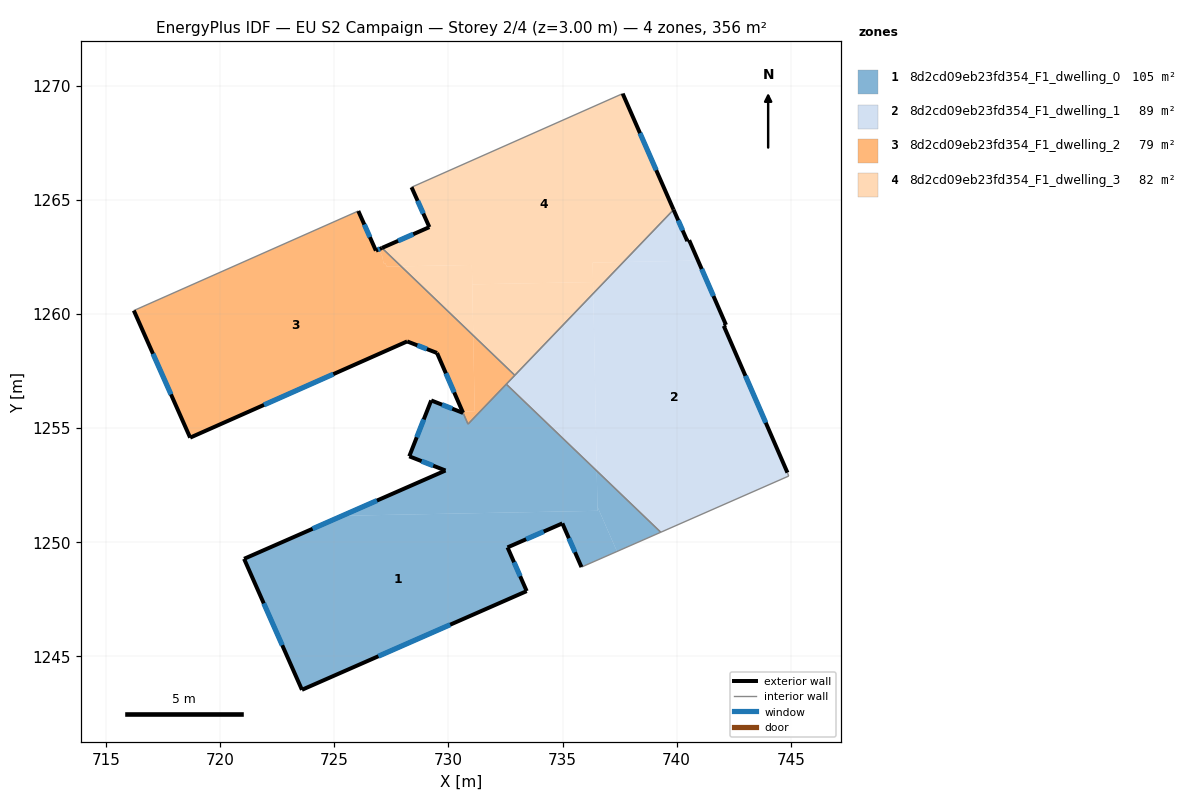
=== STOREY PLAN SPEC (per zone: floor XY polygon, exterior-wall plan segments, windows/doors) ===
zone 1: 8d2cd09eb23fd354_F1_dwelling_0  (105.5 m²)
  floor: (736.53, 1251.55) (737.39, 1249.59) (735.83, 1248.91) (734.99, 1250.82) (732.59, 1249.77) (733.43, 1247.86) (723.59, 1243.53) (721.05, 1249.27) (725.35, 1251.16) (734.47, 1251.33) (734.60, 1251.34) (736.53, 1251.37)
  floor: (736.50, 1253.12) (736.53, 1251.37) (734.60, 1251.34) (734.47, 1251.33) (725.35, 1251.16) (729.87, 1253.14) (728.29, 1253.76) (729.25, 1256.21) (730.65, 1255.66) (730.86, 1255.17) (732.54, 1256.92)
  floor: (739.30, 1250.44) (737.39, 1249.59) (736.53, 1251.55) (736.50, 1253.12)
  exterior wall: (729.87, 1253.14) – (721.05, 1249.27)  [9.6 m]
    window: (726.87, 1251.82) – (724.05, 1250.59)  [3.0 m²]
  exterior wall: (728.29, 1253.76) – (729.87, 1253.14)  [1.7 m]
    window: (728.83, 1253.55) – (729.33, 1253.35)  [0.5 m²]
  exterior wall: (729.25, 1256.21) – (728.29, 1253.76)  [2.6 m]
    window: (728.92, 1255.38) – (728.61, 1254.59)  [0.8 m²]
  exterior wall: (730.65, 1255.66) – (729.25, 1256.21)  [1.5 m]
    window: (730.17, 1255.85) – (729.72, 1256.02)  [0.5 m²]
  exterior wall: (734.99, 1250.82) – (735.83, 1248.91)  [2.1 m]
    window: (735.28, 1250.17) – (735.55, 1249.56)  [0.6 m²]
  exterior wall: (732.59, 1249.77) – (734.99, 1250.82)  [2.6 m]
    window: (733.41, 1250.13) – (734.18, 1250.47)  [0.8 m²]
  exterior wall: (733.43, 1247.86) – (732.59, 1249.77)  [2.1 m]
    window: (733.15, 1248.51) – (732.88, 1249.12)  [0.6 m²]
  exterior wall: (723.59, 1243.53) – (733.43, 1247.86)  [10.8 m]
    window: (726.94, 1245.00) – (730.08, 1246.39)  [3.3 m²]
  exterior wall: (721.05, 1249.27) – (723.59, 1243.53)  [6.3 m]
    window: (721.91, 1247.32) – (722.72, 1245.49)  [1.9 m²]
  interior walls: 4
zone 2: 8d2cd09eb23fd354_F1_dwelling_1  (88.9 m²)
  floor: (736.35, 1260.90) (736.50, 1253.12) (732.54, 1256.92)
  floor: (742.16, 1259.52) (742.06, 1259.47) (742.09, 1259.40) (744.85, 1253.04) (744.91, 1252.90) (741.67, 1251.47) (741.45, 1251.38) (741.29, 1251.31) (741.24, 1251.28) (741.22, 1251.28) (741.17, 1251.26) (740.60, 1251.01) (740.55, 1250.98) (740.32, 1250.88) (739.30, 1250.44) (736.50, 1253.12) (736.35, 1260.90) (737.67, 1262.27) (740.94, 1262.33)
  floor: (739.86, 1264.56) (740.47, 1263.19) (740.55, 1263.23) (740.94, 1262.33) (737.67, 1262.27)
  exterior wall: (744.85, 1253.04) – (742.06, 1259.47)  [7.0 m]
    window: (743.90, 1255.23) – (743.01, 1257.29)  [2.1 m²]
  exterior wall: (740.47, 1263.19) – (739.86, 1264.56)  [1.5 m]
    window: (740.26, 1263.66) – (740.07, 1264.09)  [0.5 m²]
  exterior wall: (740.55, 1263.23) – (740.47, 1263.19)  [0.1 m]
  exterior wall: (742.16, 1259.52) – (740.55, 1263.23)  [4.0 m]
    window: (741.61, 1260.78) – (741.10, 1261.97)  [1.2 m²]
  exterior wall: (742.06, 1259.47) – (742.16, 1259.52)  [0.1 m]
  interior walls: 5
zone 3: 8d2cd09eb23fd354_F1_dwelling_2  (79.1 m²)
  floor: (727.93, 1262.08) (731.09, 1259.05) (731.15, 1255.73) (730.62, 1255.72) (729.50, 1258.29) (728.19, 1258.79) (718.69, 1254.58) (716.22, 1260.15) (720.72, 1262.14) (720.74, 1262.15) (726.06, 1264.51) (726.83, 1262.77) (726.96, 1262.83) (727.11, 1262.51) (727.16, 1262.22) (727.24, 1262.22) (727.30, 1262.07)
  floor: (732.91, 1257.31) (730.86, 1255.17) (730.62, 1255.72) (731.15, 1255.73) (731.09, 1259.05)
  floor: (727.93, 1262.08) (727.30, 1262.07) (727.24, 1262.22) (727.16, 1262.22) (727.11, 1262.51) (726.96, 1262.83) (727.09, 1262.89)
  exterior wall: (729.50, 1258.29) – (730.64, 1255.67)  [2.9 m]
    window: (729.89, 1257.40) – (730.26, 1256.56)  [0.9 m²]
  exterior wall: (728.19, 1258.79) – (729.50, 1258.29)  [1.4 m]
    window: (728.64, 1258.62) – (729.06, 1258.46)  [0.4 m²]
  exterior wall: (718.69, 1254.58) – (728.19, 1258.79)  [10.4 m]
    window: (721.92, 1256.01) – (724.96, 1257.36)  [3.2 m²]
  exterior wall: (716.22, 1260.15) – (718.69, 1254.58)  [6.1 m]
    window: (717.06, 1258.25) – (717.85, 1256.47)  [1.9 m²]
  exterior wall: (726.83, 1262.77) – (726.06, 1264.51)  [1.9 m]
    window: (726.56, 1263.36) – (726.32, 1263.92)  [0.6 m²]
  exterior wall: (727.09, 1262.89) – (726.83, 1262.77)  [0.3 m]
    window: (727.00, 1262.85) – (726.92, 1262.81)  [0.1 m²]
  interior walls: 5
zone 4: 8d2cd09eb23fd354_F1_dwelling_3  (82.3 m²)
  floor: (737.67, 1262.27) (736.35, 1260.90) (736.32, 1262.25)
  floor: (737.64, 1269.65) (739.86, 1264.56) (737.67, 1262.27) (736.32, 1262.25) (736.34, 1261.39) (731.05, 1261.29) (731.03, 1262.14) (727.93, 1262.08) (727.09, 1262.89) (729.17, 1263.80) (728.39, 1265.55)
  floor: (731.03, 1262.14) (731.09, 1259.05) (727.93, 1262.08)
  floor: (736.34, 1261.39) (736.35, 1260.90) (732.91, 1257.31) (731.09, 1259.05) (731.05, 1261.29)
  exterior wall: (739.86, 1264.56) – (737.64, 1269.65)  [5.6 m]
    window: (739.11, 1266.29) – (738.39, 1267.92)  [1.7 m²]
  exterior wall: (729.17, 1263.80) – (727.09, 1262.89)  [2.3 m]
    window: (728.46, 1263.49) – (727.80, 1263.20)  [0.7 m²]
  exterior wall: (728.39, 1265.55) – (729.17, 1263.80)  [1.9 m]
    window: (728.65, 1264.95) – (728.90, 1264.39)  [0.6 m²]
  interior walls: 3

=== DERIVED (storey summary) ===
Building: EU S2 Campaign
Storey: 2 of 4  (floor level z = 3.00 m)
Storey gross floor area: 355.8 m²
Zones on this storey: 4
  - 8d2cd09eb23fd354_F1_dwelling_0: floor 105.5 m²; exterior wall 39.3 m (117.9 m²); 9 window(s) 12.0 m²; WWR 10.2%
  - 8d2cd09eb23fd354_F1_dwelling_1: floor 88.9 m²; exterior wall 12.8 m (38.3 m²); 3 window(s) 3.8 m²; WWR 10.1%
  - 8d2cd09eb23fd354_F1_dwelling_2: floor 79.1 m²; exterior wall 22.9 m (68.8 m²); 6 window(s) 7.0 m²; WWR 10.2%
  - 8d2cd09eb23fd354_F1_dwelling_3: floor 82.3 m²; exterior wall 9.7 m (29.2 m²); 3 window(s) 3.0 m²; WWR 10.2%
Zone adjacency (shared interzone walls):
  - 8d2cd09eb23fd354_F1_dwelling_0 ↔ 8d2cd09eb23fd354_F1_dwelling_1
  - 8d2cd09eb23fd354_F1_dwelling_0 ↔ 8d2cd09eb23fd354_F1_dwelling_2
  - 8d2cd09eb23fd354_F1_dwelling_1 ↔ 8d2cd09eb23fd354_F1_dwelling_2
  - 8d2cd09eb23fd354_F1_dwelling_1 ↔ 8d2cd09eb23fd354_F1_dwelling_3
  - 8d2cd09eb23fd354_F1_dwelling_2 ↔ 8d2cd09eb23fd354_F1_dwelling_3